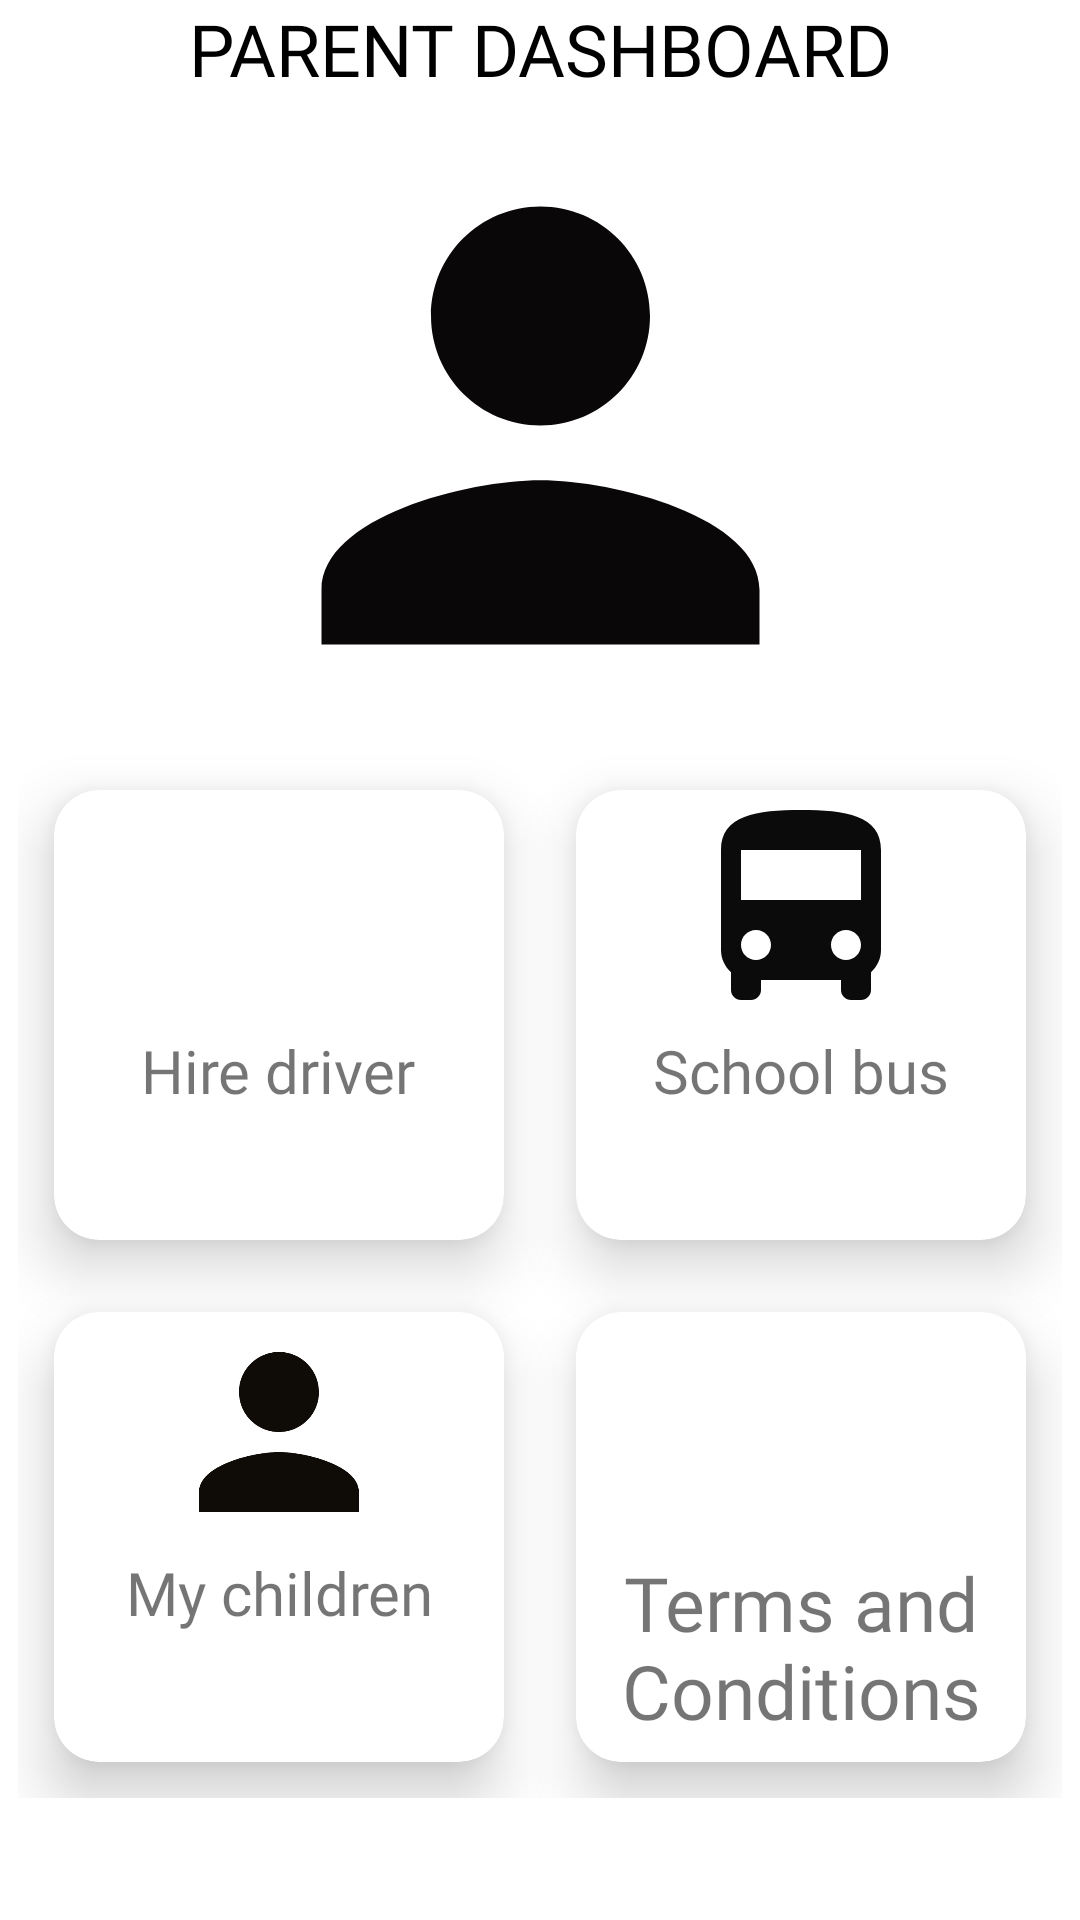

The Android layout XML behind this screen, and the referenced resources:
<!-- AndroidManifest.xml: application theme AppTheme -->
<!-- res/layout/fragment_parent_home.xml -->
<?xml version="1.0" encoding="utf-8"?>
<FrameLayout xmlns:android="http://schemas.android.com/apk/res/android"
    xmlns:tools="http://schemas.android.com/tools"
    android:layout_width="match_parent"
    android:layout_height="match_parent"
    xmlns:app="http://schemas.android.com/apk/res-auto"
    tools:context=".ParentHomeFragment">


<LinearLayout
    android:layout_width="match_parent"
    android:layout_height="wrap_content"
    android:orientation="vertical">
    <TextView
        android:layout_width="match_parent"
        android:layout_height="wrap_content"
        android:text="PARENT DASHBOARD"
        android:gravity="center_horizontal"
        android:textSize="24sp"
        android:fontFamily="@font/almendra_bold_italic"
        android:textColor="@color/black"/>

    <ImageView
        android:layout_width="match_parent"
        android:layout_height="219dp"
        android:id="@+id/person"
        android:src="@drawable/person_200"/>




    <GridLayout
        android:layout_width="wrap_content"
        android:layout_height="wrap_content"
        android:rowCount="2"
        android:columnCount="2"
        android:layout_below="@+id/title"
        android:layout_gravity="center_horizontal"
        android:layout_marginTop="0dp"
        android:id="@+id/grid_layout">

        
        <androidx.cardview.widget.CardView
            android:id="@+id/otp"
            android:layout_width="150dp"
            android:layout_height="150dp"
            app:cardCornerRadius="15dp"
            android:layout_row="0"
            android:layout_column="0"
            android:layout_margin="12dp"
            app:cardElevation="12dp">
            <LinearLayout
                android:layout_width="match_parent"
                android:layout_height="match_parent"
                android:orientation="vertical">
                <ImageView
                    android:layout_width="80dp"
                    android:layout_height="80dp"
                    android:src="@drawable/otp"
                    android:layout_gravity="center_horizontal"/>
                <TextView
                    android:layout_width="wrap_content"
                    android:layout_height="wrap_content"
                    android:text="Hire driver"
                    android:layout_gravity="center_horizontal"
                    android:textSize="20sp"
                    android:fontFamily="@font/almendra_bold_italic"/>
            </LinearLayout>
        </androidx.cardview.widget.CardView>

        
        <androidx.cardview.widget.CardView
            android:id="@+id/bus"
            android:layout_width="150dp"
            android:layout_height="150dp"
            app:cardCornerRadius="15dp"
            android:layout_row="0"
            android:layout_column="1"
            android:layout_margin="12dp"
            app:cardElevation="12dp">
            <LinearLayout
                android:layout_width="match_parent"
                android:layout_height="match_parent"
                android:orientation="vertical">
                <ImageView
                    android:layout_width="80dp"
                    android:layout_height="80dp"
                    android:src="@drawable/bus"
                    android:layout_gravity="center_horizontal"/>
                <TextView
                    android:layout_width="wrap_content"
                    android:layout_height="wrap_content"
                    android:text="School bus"
                    android:gravity="center"
                    android:layout_gravity="center_horizontal"
                    android:textSize="20sp"
                    android:fontFamily="@font/almendra_bold_italic"/>
            </LinearLayout>
        </androidx.cardview.widget.CardView>

        
        <androidx.cardview.widget.CardView
            android:id="@+id/history"
            android:layout_width="150dp"
            android:layout_height="150dp"
            app:cardCornerRadius="15dp"
            android:layout_row="1"
            android:layout_column="0"
            android:layout_margin="12dp"
            app:cardElevation="12dp">
            <LinearLayout
                android:layout_width="match_parent"
                android:layout_height="match_parent"
                android:orientation="vertical">
                <ImageView
                    android:layout_width="80dp"
                    android:layout_height="80dp"
                    android:src="@drawable/person"
                    android:layout_gravity="center_horizontal"/>
                <TextView
                    android:layout_width="wrap_content"
                    android:layout_height="wrap_content"
                    android:text="My children"
                    android:textAlignment="center"
                    android:layout_gravity="center_horizontal"
                    android:textSize="20sp"
                    android:fontFamily="@font/almendra_bold_italic"/>
            </LinearLayout>
        </androidx.cardview.widget.CardView>

        
        <androidx.cardview.widget.CardView
            android:id="@+id/terms"
            android:layout_width="150dp"
            android:layout_height="150dp"
            app:cardCornerRadius="15dp"
            android:layout_row="1"
            android:layout_column="1"
            android:layout_margin="12dp"
            app:cardElevation="12dp">
            <LinearLayout
                android:layout_width="match_parent"
                android:layout_height="match_parent"
                android:orientation="vertical">
                <ImageView
                    android:layout_width="80dp"
                    android:layout_height="80dp"
                    android:src="@drawable/terms"
                    android:layout_gravity="center_horizontal"/>
                <TextView
                    android:layout_width="wrap_content"
                    android:layout_height="wrap_content"
                    android:text="Terms and Conditions"
                    android:textAlignment="center"
                    android:layout_gravity="center_horizontal"
                    android:textSize="25sp"
                    android:fontFamily="@font/almendra_bold_italic"/>
            </LinearLayout>
        </androidx.cardview.widget.CardView>
    </GridLayout>

</LinearLayout>

</FrameLayout>
<!-- resources referenced by this layout -->
<resources>
  <color name="black">#FF000000</color>
  <!-- drawable bus (drawable) -->
  <vector xmlns:android="http://schemas.android.com/apk/res/android" android:height="24dp" android:tint="#0C0B0B" android:viewportHeight="24" android:viewportWidth="24" android:width="24dp">
        
      <path android:fillColor="@android:color/white" android:pathData="M4,16c0,0.88 0.39,1.67 1,2.22L5,20c0,0.55 0.45,1 1,1h1c0.55,0 1,-0.45 1,-1v-1h8v1c0,0.55 0.45,1 1,1h1c0.55,0 1,-0.45 1,-1v-1.78c0.61,-0.55 1,-1.34 1,-2.22L20,6c0,-3.5 -3.58,-4 -8,-4s-8,0.5 -8,4v10zM7.5,17c-0.83,0 -1.5,-0.67 -1.5,-1.5S6.67,14 7.5,14s1.5,0.67 1.5,1.5S8.33,17 7.5,17zM16.5,17c-0.83,0 -1.5,-0.67 -1.5,-1.5s0.67,-1.5 1.5,-1.5 1.5,0.67 1.5,1.5 -0.67,1.5 -1.5,1.5zM18,11L6,11L6,6h12v5z"/>
      
  </vector>
  <!-- drawable person (drawable) -->
  <vector xmlns:android="http://schemas.android.com/apk/res/android" android:height="100dp" android:tint="#0F0B07" android:viewportHeight="24" android:viewportWidth="24" android:width="100dp">
        
      <path android:fillColor="@color/black" android:pathData="M12,12c2.21,0 4,-1.79 4,-4s-1.79,-4 -4,-4 -4,1.79 -4,4 1.79,4 4,4zM12,14c-2.67,0 -8,1.34 -8,4v2h16v-2c0,-2.66 -5.33,-4 -8,-4z"/>
      
  </vector>
  <!-- drawable person_200 (drawable) -->
  <vector xmlns:android="http://schemas.android.com/apk/res/android" android:height="300dp" android:tint="#090707" android:viewportHeight="24" android:viewportWidth="24" android:width="300dp">
        
      <path android:fillColor="@android:color/white" android:pathData="M12,12c2.21,0 4,-1.79 4,-4s-1.79,-4 -4,-4 -4,1.79 -4,4 1.79,4 4,4zM12,14c-2.67,0 -8,1.34 -8,4v2h16v-2c0,-2.66 -5.33,-4 -8,-4z"/>
      
  </vector>
  <style name="AppTheme" parent="Theme.MaterialComponents.DayNight.DarkActionBar" />
</resources>
